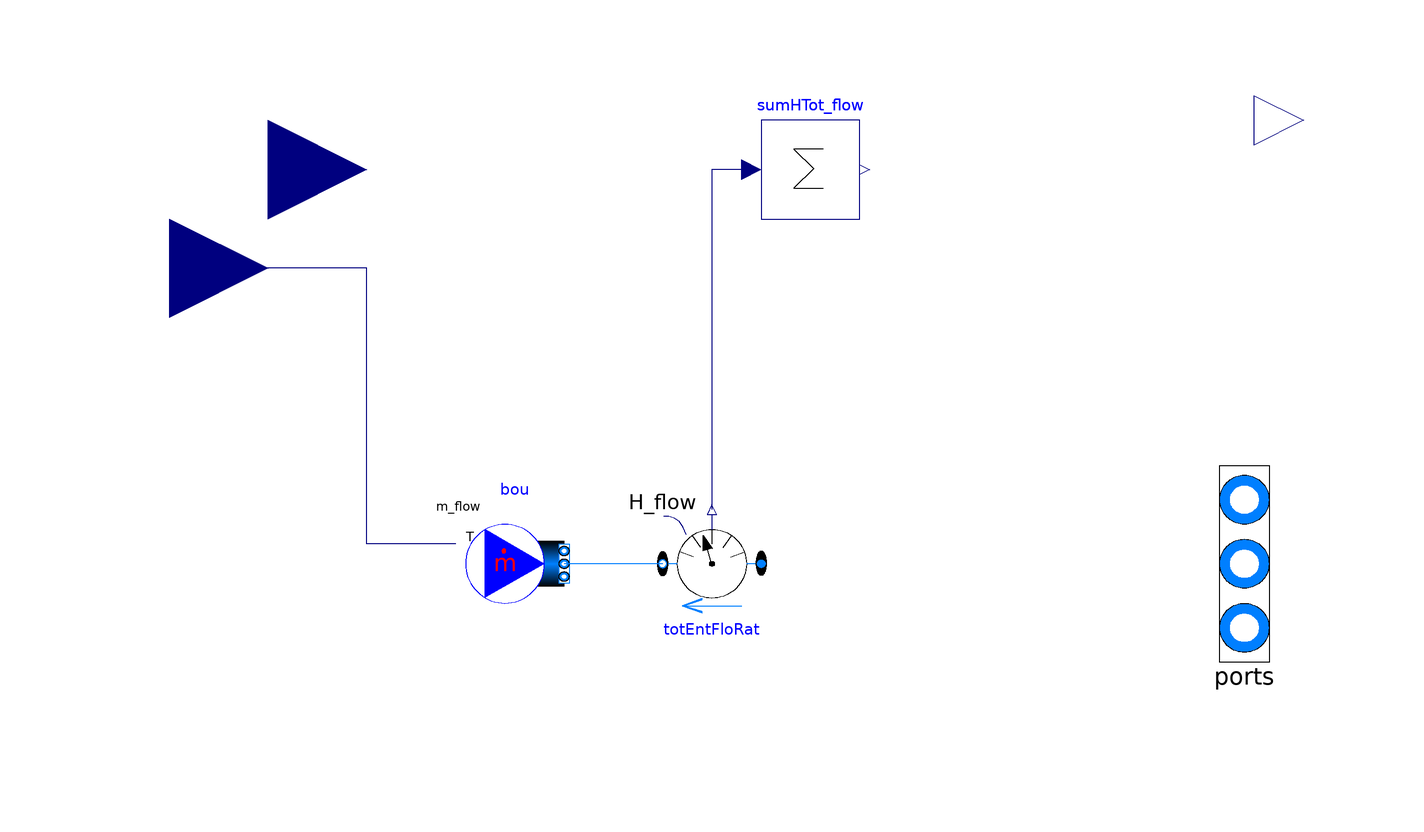

Above is the diagram view of the following Modelica model: its components placed by their Placement annotations and its connect equations drawn as lines.

partial model FluidInterface
          "Partial class for fluid interface that can be coupled to BCVTB"
            import Buildings;
            extends Buildings.BaseClasses.BaseIcon;

            replaceable package Medium =
                Modelica.Media.Interfaces.PartialMedium
            "Medium model within the source"
               annotation (choicesAllMatching=true);

            parameter Integer nPorts=0 "Number of ports" annotation(Dialog(connectorSizing=true));
            Modelica.Blocks.Interfaces.RealInput m_flow_in if     use_m_flow_in
            "Prescribed mass flow rate"
              annotation (Placement(transformation(extent={{-120,60},{-80,100}},
                    rotation=0), iconTransformation(extent={{-120,60},{-80,100}})));
            Modelica.Blocks.Interfaces.RealInput T_in
            "Prescribed boundary temperature"
              annotation (Placement(transformation(extent={{-140,40},{-100,80}},
                    rotation=0)));

             parameter Boolean use_m_flow_in = false
            "Get the mass flow rate from the input connector"
              annotation(Evaluate=true, HideResult=true);
            parameter Medium.MassFlowRate m_flow = 0
            "Fixed mass flow rate going out of the fluid port"
              annotation (Evaluate = true,
                          Dialog(enable = not use_m_flow_in));

            parameter Medium.MassFlowRate m_flow_nominal(min=0)
            "Nominal mass flow rate, used for regularization near zero flow"
              annotation(Dialog(group = "Nominal condition"));
            parameter Medium.MassFlowRate m_flow_small(min=0) = 1E-4*m_flow_nominal
            "For bi-directional flow, temperature is regularized in the region |m_flow| < m_flow_small (m_flow_small > 0 required)"
              annotation(Dialog(group="Advanced"));

            Buildings.Fluid.Sensors.EnthalpyFlowRate totEntFloRat[nPorts](
              redeclare final package Medium = Medium,
              each final m_flow_nominal=m_flow_nominal)
            "Total enthalpy flow rate (sensible plus latent)"
              annotation (Placement(transformation(extent={{0,-10},{-20,10}})));
            Modelica.Fluid.Interfaces.FluidPorts_b ports[
                                          nPorts](
                               redeclare each package Medium = Medium,
                               m_flow(each max=if flowDirection==Modelica.Fluid.Types.PortFlowDirection.Leaving then 0 else
                                               +Modelica.Constants.inf,
                                      each min=if flowDirection==Modelica.Fluid.Types.PortFlowDirection.Entering then 0 else
                                               -Modelica.Constants.inf))
              annotation (Placement(transformation(extent={{88,40},{108,-40}})));

            Modelica.Blocks.Math.Sum sumHTot_flow(nin=nPorts)
            "Sum of total enthalpy flow rates"
              annotation (Placement(transformation(extent={{0,70},{20,90}})));
            Modelica.Blocks.Interfaces.RealOutput HSen_flow(unit="W")
            "Sensible enthalpy flow rate, positive if flow into the component"
              annotation (Placement(transformation(extent={{100,80},{120,100}})));
            Buildings.Fluid.Sources.MassFlowSource_T bou(
              redeclare package Medium = Medium,
              final use_T_in=true,
              final nPorts=nPorts,
              use_X_in=false,
              use_C_in=false,
              final use_m_flow_in=true)
              annotation (Placement(transformation(extent={{-60,-10},{-40,10}})));
        protected
            parameter Modelica.Fluid.Types.PortFlowDirection flowDirection=
                             Modelica.Fluid.Types.PortFlowDirection.Bidirectional
            "Allowed flow direction"                 annotation(Evaluate=true, Dialog(tab="Advanced"));
          equation
            connect(m_flow_in, bou.m_flow_in);
            if not use_m_flow_in then
              bou.m_flow_in = m_flow;
            end if;

            connect(totEntFloRat.port_b, bou.ports) annotation (Line(
                points={{-20,0},{-40,0}},
                color={0,127,255},
                smooth=Smooth.None));
            connect(sumHTot_flow.u, totEntFloRat.H_flow)
                                                   annotation (Line(
                points={{-2,80},{-10,80},{-10,11}},
                color={0,0,127},
                smooth=Smooth.None));
            connect(bou.T_in, T_in) annotation (Line(
                points={{-62,4},{-80,4},{-80,60},{-120,60}},
                color={0,0,127},
                smooth=Smooth.None));
            annotation (defaultComponentName="bouBCVTB",
                        Diagram(coordinateSystem(preserveAspectRatio=true, extent={{-100,
                      -100},{100,100}}), graphics),
              Icon(coordinateSystem(preserveAspectRatio=false, extent={{-100,-100},{100,
                      100}}), graphics={
                  Line(points={{-100,40},{-92,40}}, color={0,0,255}),
                  Line(points={{-100,-40},{-92,-40}}, color={0,0,255}),
                  Text(
                    extent={{-168,50},{-66,10}},
                    lineColor={0,0,0},
                    fillColor={255,255,255},
                    fillPattern=FillPattern.Solid,
                    textString="T"),
                  Rectangle(
                    extent={{35,45},{100,-45}},
                    lineColor={0,0,0},
                    fillPattern=FillPattern.HorizontalCylinder,
                    fillColor={0,127,255}),
                  Ellipse(
                    extent={{-100,80},{60,-80}},
                    lineColor={0,0,255},
                    fillColor={255,255,255},
                    fillPattern=FillPattern.Solid),
                  Polygon(
                    points={{-60,70},{60,0},{-60,-68},{-60,70}},
                    lineColor={0,0,127},
                    fillColor={0,0,127},
                    fillPattern=FillPattern.Solid),
                  Text(
                    extent={{-54,32},{16,-30}},
                    lineColor={255,0,0},
                    fillColor={255,0,0},
                    fillPattern=FillPattern.Solid,
                    textString="m"),
                  Ellipse(
                    extent={{-26,30},{-18,22}},
                    lineColor={255,0,0},
                    fillColor={255,0,0},
                    fillPattern=FillPattern.Solid)}),
          Documentation(
          info="<html>
<p>
This is a partial model that is used to construct models for
interfacing fluid flow systems with the BCVTB interface.
</p>
</html>", revisions="<html>
<ul>
<li>
April 5, 2011, by Michael Wetter:<br>
Added nominal values that are needed by the sensor.
</li>
<li>
September 11, 2009, by Michael Wetter:<br>
First implementation.
</li>
</ul>
</html>"));
          end FluidInterface;